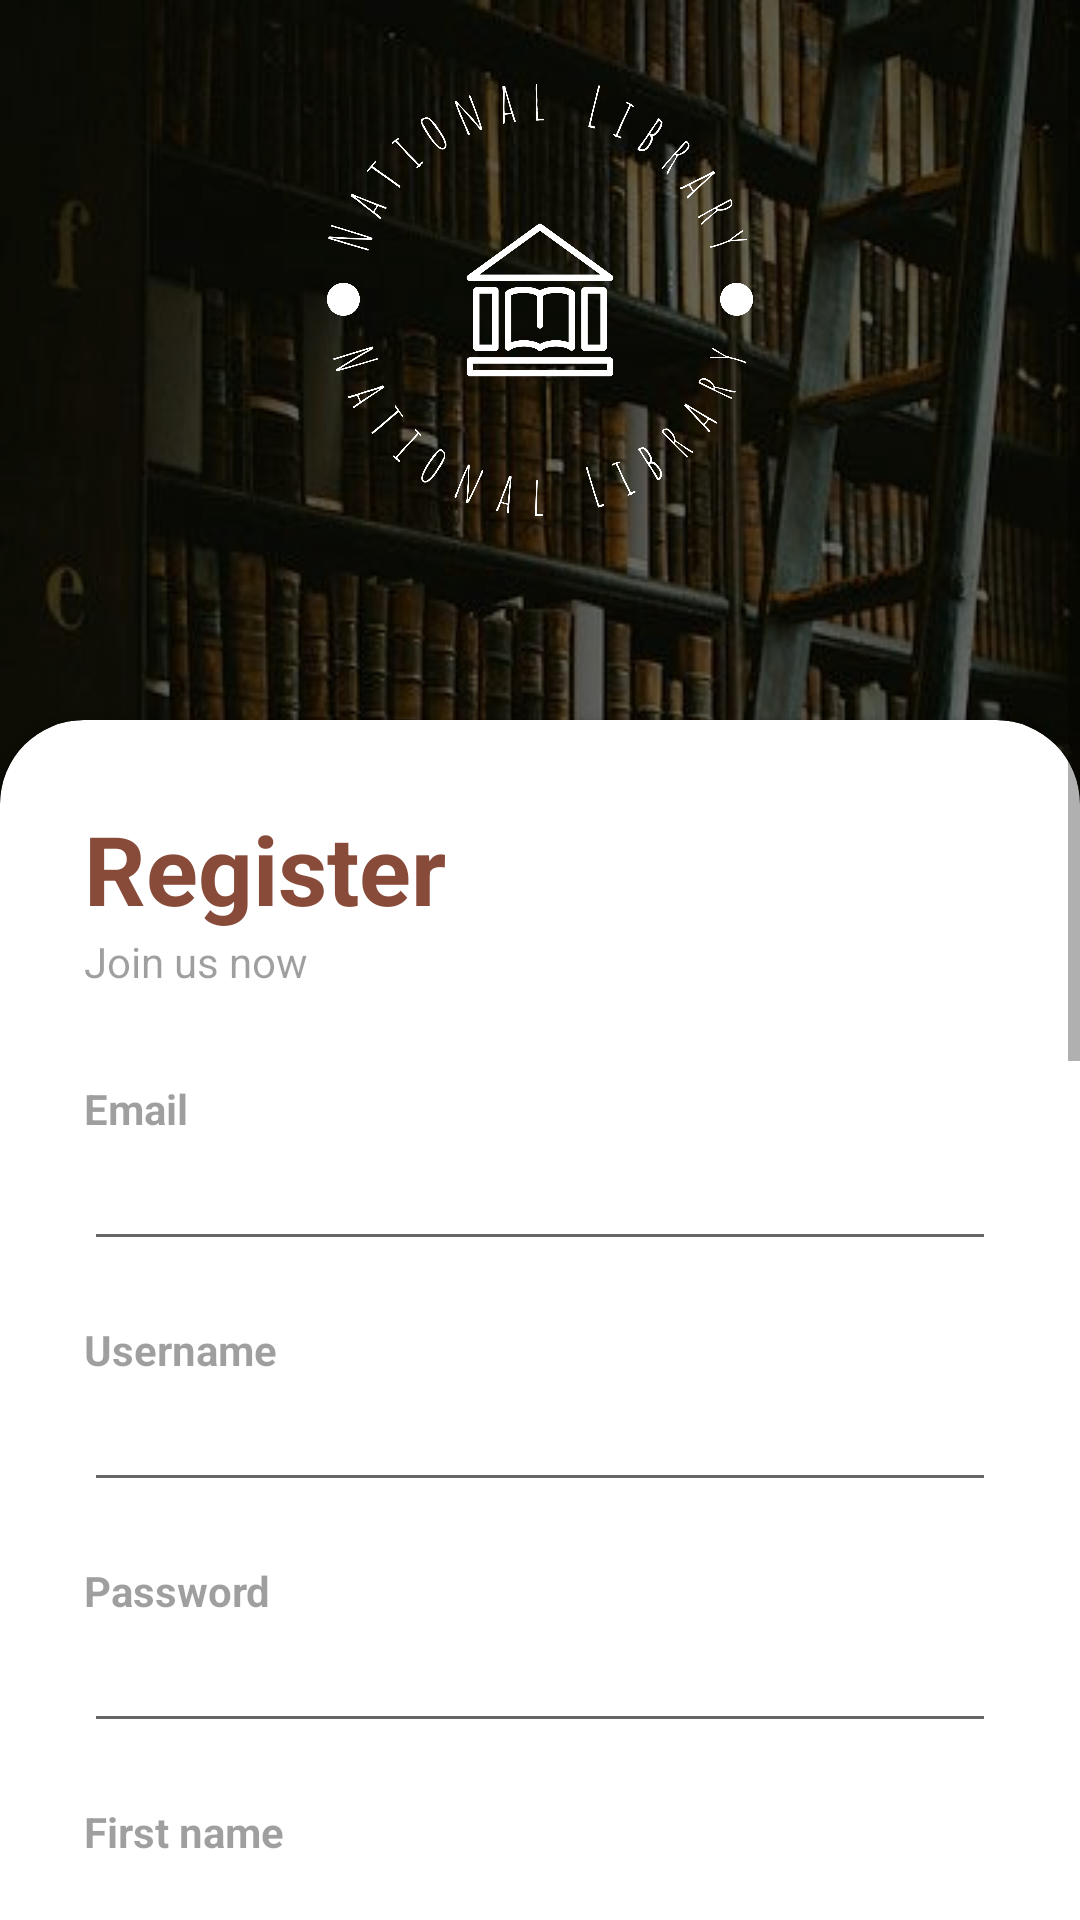

Here is an Android app screen rendered from its layout file. Give the layout XML and the strings, colors and styles it references.
<!-- AndroidManifest.xml: application theme Theme.BookRentalShopApp -->
<!-- res/layout/register_activity.xml -->
<?xml version="1.0" encoding="utf-8"?>
<RelativeLayout xmlns:android="http://schemas.android.com/apk/res/android"
    xmlns:app="http://schemas.android.com/apk/res-auto"
    xmlns:tools="http://schemas.android.com/tools"
    android:layout_width="match_parent"
    android:layout_height="match_parent"
    tools:context=".RegisterActivity"
    android:focusableInTouchMode="true"
    android:background="@drawable/background_login">


    <include layout="@layout/login_register_background"/>



    <ScrollView
        android:layout_width="match_parent"
        android:layout_height="match_parent"
        android:fillViewport="true">

        <LinearLayout
            android:layout_width="match_parent"
            android:layout_height="wrap_content"
            android:orientation="vertical">

            <View
                android:layout_width="match_parent"
                android:layout_height="240dp"/>

            <androidx.cardview.widget.CardView
                android:layout_width="match_parent"
                android:layout_height="match_parent"
                android:layout_marginBottom="-20dp"
                app:cardCornerRadius="28dp">

                <LinearLayout
                    android:layout_width="match_parent"
                    android:layout_height="wrap_content"
                    android:orientation="vertical"
                    android:padding="28dp">

                    <TextView
                        android:layout_width="wrap_content"
                        android:layout_height="wrap_content"
                        android:text="Register"
                        android:textColor="@color/main_color_1"
                        android:textSize="32sp"
                        android:textStyle="bold" />

                    <TextView
                        android:layout_width="wrap_content"
                        android:layout_height="wrap_content"
                        android:alpha="0.7"
                        android:text="Join us now" />

                    <View
                        android:layout_width="match_parent"
                        android:layout_height="30dp" />

                    <TextView
                        android:layout_width="match_parent"
                        android:layout_height="wrap_content"
                        android:alpha="0.7"
                        android:text="Email"
                        android:textStyle="bold" />

                    <EditText
                        android:layout_width="match_parent"
                        android:layout_height="wrap_content"
                        android:inputType="textEmailAddress"
                        android:maxLines="1"/>

                    <View
                        android:layout_width="match_parent"
                        android:layout_height="20dp" />

                    <TextView
                        android:layout_width="match_parent"
                        android:layout_height="wrap_content"
                        android:alpha="0.7"
                        android:text="Username"
                        android:textStyle="bold" />

                    <EditText
                        android:layout_width="match_parent"
                        android:layout_height="wrap_content"
                        android:maxLines="1"/>

                    <View
                        android:layout_width="match_parent"
                        android:layout_height="20dp" />

                    <TextView
                        android:layout_width="match_parent"
                        android:layout_height="wrap_content"
                        android:alpha="0.7"
                        android:text="Password"
                        android:textStyle="bold" />

                    <EditText
                        android:layout_width="match_parent"
                        android:layout_height="wrap_content"
                        android:inputType="textPassword"
                        android:maxLines="1"/>

                    <View
                        android:layout_width="match_parent"
                        android:layout_height="20dp" />

                    <TextView
                        android:layout_width="match_parent"
                        android:layout_height="wrap_content"
                        android:alpha="0.7"
                        android:text="First name"
                        android:textStyle="bold" />

                    <EditText
                        android:layout_width="match_parent"
                        android:layout_height="wrap_content"
                        android:inputType="textPersonName"
                        android:maxLines="1"/>

                    <View
                        android:layout_width="match_parent"
                        android:layout_height="20dp"/>

                    <TextView
                        android:layout_width="match_parent"
                        android:layout_height="wrap_content"
                        android:alpha="0.7"
                        android:text="Last name"
                        android:textStyle="bold" />

                    <EditText
                        android:layout_width="match_parent"
                        android:layout_height="wrap_content"
                        android:inputType="textPersonName"
                        android:maxLines="1"/>

                    <View
                        android:layout_width="match_parent"
                        android:layout_height="20dp" />

                    <TextView
                        android:layout_width="match_parent"
                        android:layout_height="wrap_content"
                        android:alpha="0.7"
                        android:text="Age"
                        android:textStyle="bold" />

                    <EditText
                        android:layout_width="match_parent"
                        android:layout_height="wrap_content"
                        android:maxLines="1"/>

                    <View
                        android:layout_width="match_parent"
                        android:layout_height="20dp" />

                    <TextView
                        android:layout_width="match_parent"
                        android:layout_height="wrap_content"
                        android:alpha="0.7"
                        android:text="Address"
                        android:textStyle="bold"/>

                    <EditText
                        android:layout_width="match_parent"
                        android:layout_height="wrap_content"
                        android:maxLines="1"/>

                    <View
                        android:layout_width="match_parent"
                        android:layout_height="20dp" />

                    <TextView
                        android:layout_width="match_parent"
                        android:layout_height="wrap_content"
                        android:text="Phone number"
                        android:alpha="0.7"
                        android:textStyle="bold" />

                    <EditText
                        android:layout_width="match_parent"
                        android:layout_height="wrap_content"
                        android:maxLines="1" />

                    <View
                        android:layout_width="match_parent"
                        android:layout_height="20dp" />

                    <TextView
                        android:layout_width="match_parent"
                        android:layout_height="wrap_content"
                        android:text="Gender"
                        android:alpha="0.7"
                        android:textStyle="bold"/>

                    <RadioGroup
                        android:layout_width="match_parent"
                        android:layout_height="wrap_content"
                        android:orientation="horizontal">

                        <RadioButton
                            android:layout_width="wrap_content"
                            android:layout_height="wrap_content"
                            android:text="Male"
                            android:onClick="checkButton"
                            android:buttonTint="@color/main_color_1"
                            />

                        <RadioButton
                            android:layout_width="wrap_content"
                            android:layout_height="wrap_content"
                            android:text="Female"
                            android:onClick="checkButton"
                            android:buttonTint="@color/main_color_1" />

                    </RadioGroup>

                    <View
                        android:layout_width="wrap_content"
                        android:layout_height="10dp"/>

                    <com.google.android.material.button.MaterialButton
                        android:layout_width="match_parent"
                        android:layout_height="60dp"
                        android:text="Sign up"
                        android:backgroundTint="@color/main_color_1"
                        app:cornerRadius="32dp"/>

                    <View
                        android:layout_width="match_parent"
                        android:layout_height="10dp" />





                </LinearLayout>

            </androidx.cardview.widget.CardView>

        </LinearLayout>




    </ScrollView>


</RelativeLayout>
<!-- res/layout/login_register_background.xml (included above) -->
<?xml version="1.0" encoding="utf-8"?>
<RelativeLayout xmlns:android="http://schemas.android.com/apk/res/android"
    android:layout_width="match_parent"
    android:layout_height="match_parent"
    android:background="@drawable/background_login">

    <RelativeLayout
        android:layout_width="match_parent"
        android:layout_height="match_parent"
        android:background="@color/black"
        android:alpha="0.55"/>

    <LinearLayout
        android:layout_width="match_parent"
        android:layout_height="200dp"
        android:orientation="vertical"
        android:padding="28dp">

        <ImageView
            android:layout_width="wrap_content"
            android:layout_height="wrap_content"
            android:src="@drawable/logo_main"/>
    </LinearLayout>

</RelativeLayout>
<!-- resources referenced by this layout -->
<resources>
  <color name="black">#FF000000</color>
  <color name="main_color_1">#884A39</color>
  <!-- drawable background_login: png bitmap (drawable, 395632 bytes) -->
  <!-- drawable logo_main: png bitmap (drawable, 76298 bytes) -->
  <style name="Theme.BookRentalShopApp" parent="Theme.MaterialComponents.DayNight.NoActionBar">
          
          <item name="colorPrimary">@color/purple_500</item>
          <item name="colorPrimaryVariant">@color/purple_700</item>
          <item name="colorOnPrimary">@color/white</item>
          
          <item name="colorSecondary">@color/teal_200</item>
          <item name="colorSecondaryVariant">@color/teal_700</item>
          <item name="colorOnSecondary">@color/black</item>
          
          <item name="android:statusBarColor" tools:targetApi="21">?attr/colorPrimaryVariant</item>
          
      </style>
  <color name="purple_500">#FF6200EE</color>
  <color name="purple_700">#FF3700B3</color>
  <color name="white">#FFFFFFFF</color>
  <color name="teal_200">#FF03DAC5</color>
  <color name="teal_700">#FF018786</color>
</resources>
